Run: headless pygame with SDL's dummy video driver; simulated clock (each Clock.tick advances the game by its frame time, no real sleeping); random seed 0; keys injected as events and as key.get_pressed() state; mouse plan: one left click at the window centre at the start of phase 2, then a move to the lower-right quarter at the start of phase 3.
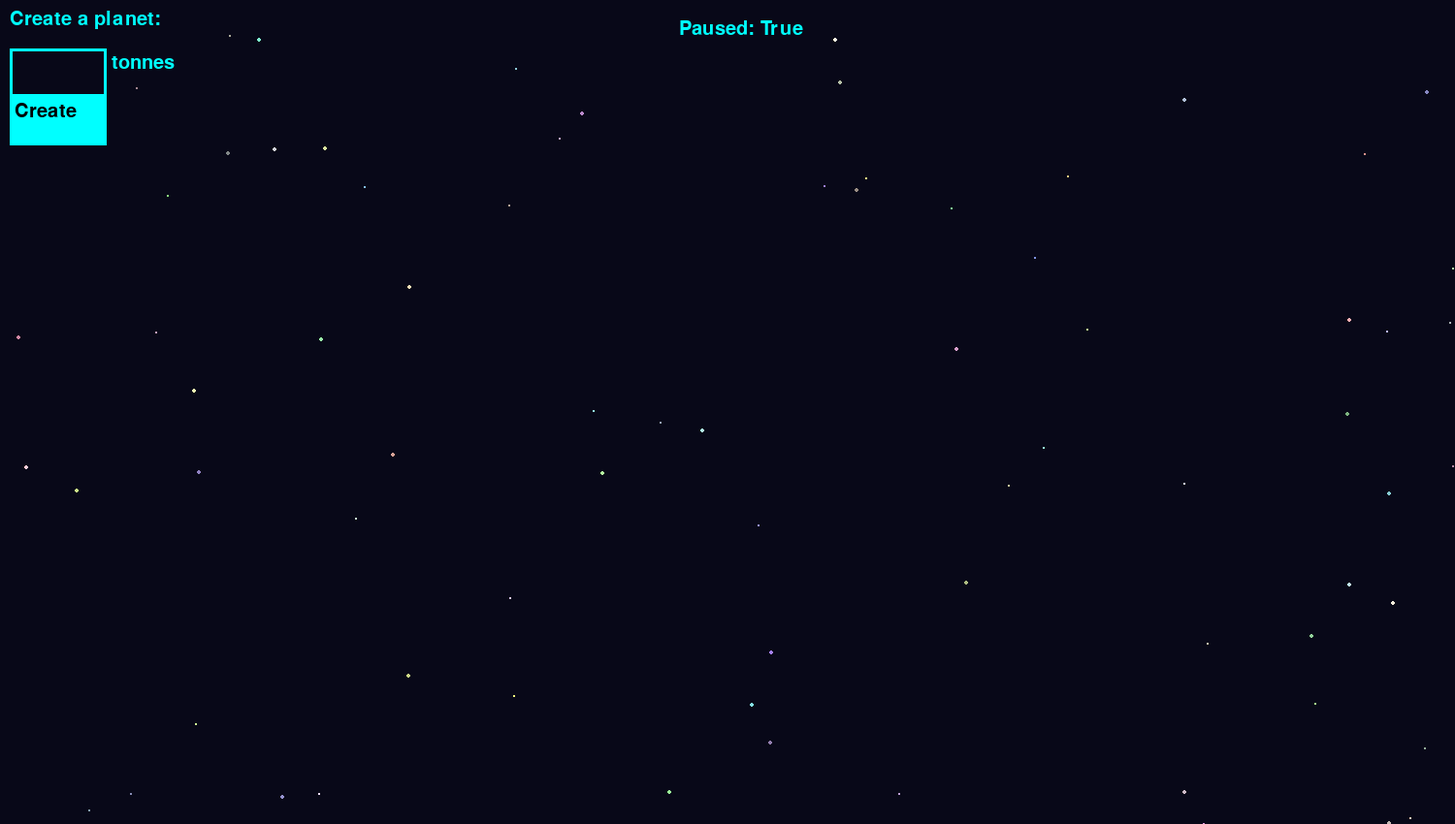
Frame 1 of 4 · flips 1–60 · no input
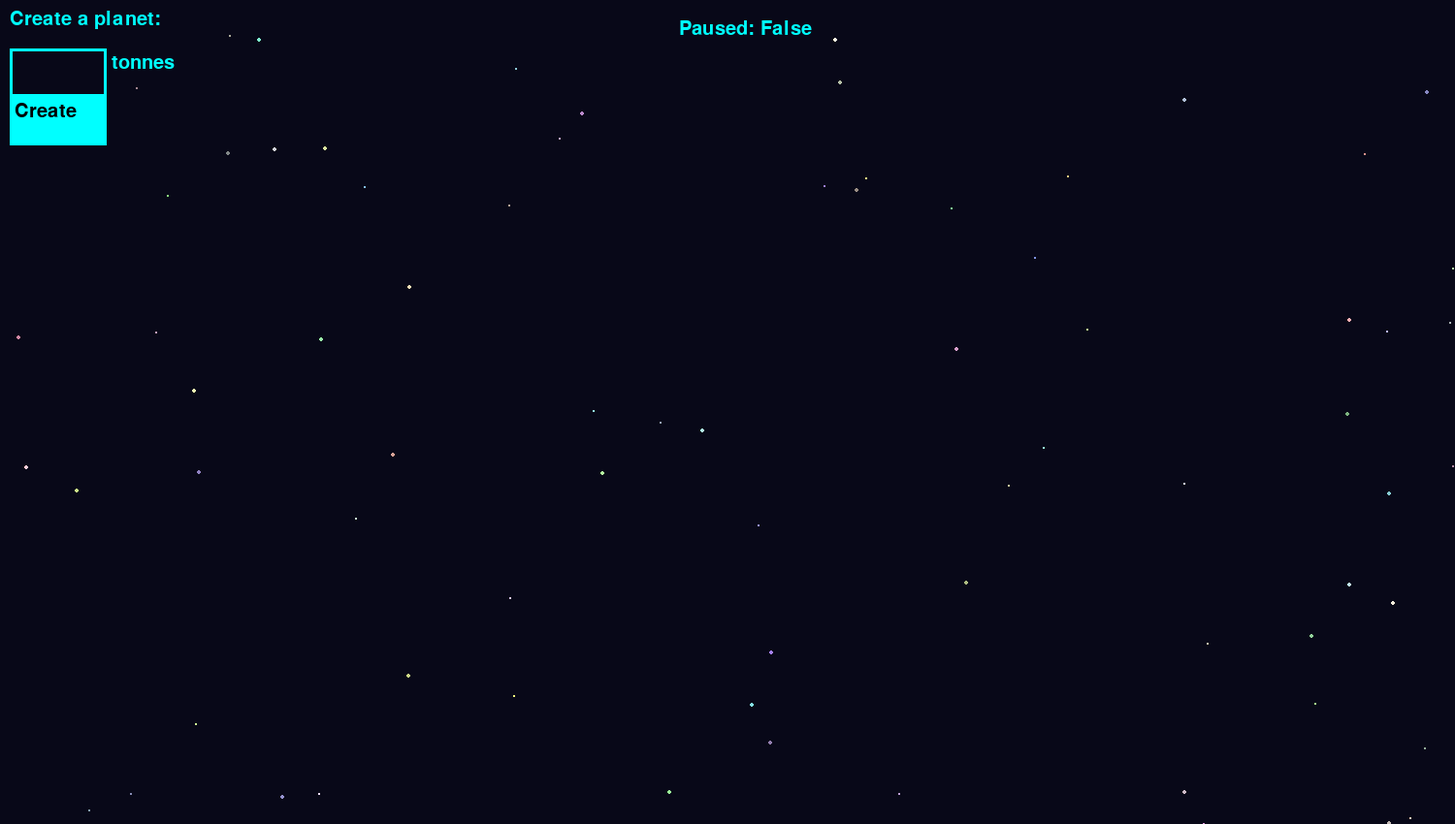
Frame 2 of 4 · flips 61–180 · clicked the window centre · tapped SPACE, RETURN · held RIGHT (→), D
Frame 3 of 4 · flips 181–300 · moved the mouse to the lower-right quarter · held DOWN (↓), S · screen unchanged from frame 2, image omitted
Frame 4 of 4 · flips 301–420 · held LEFT (←), A, UP (↑), W · screen unchanged from frame 3, image omitted

The pygame program that drew these frames:

import pygame
import random
import math
import os
import sys
from collections import deque
pygame.init()
pygame.mixer.init()

font=pygame.font.SysFont('Arial', 30)
def draw_text(text,font,color,x,y):
    img=font.render(text, True, color)
    screen.blit(img, (x, y))
screen = pygame.display.set_mode((1500, 850))
is_fullscreen=False
pygame.display.set_caption("Shooting Star")
clock=pygame.time.Clock()




def draw_glow(radius,color):
    size=radius*2
    surf = pygame.Surface((size, size), pygame.SRCALPHA)
    for r in range(radius,0, -1):
        falloff = (1-r/radius)**2
        alpha = int(255 * falloff)
        pygame.draw.circle(surf, (*color, alpha),(radius, radius), r)
    return surf
def get_glow(glow_cache,color,radius):
    radius=max(1,int(radius))
    if radius not in glow_cache:
        glow_cache[radius]=draw_glow(radius,color)
    return glow_cache[radius]

def gravity_at(p):
    a=pygame.Vector2(0,0)
    for planet in planets:
        d=planet.pos-p
        distance=d.length()
        if distance!=0:
            strength=G*planet.mass*1000/(distance**2)
            a+=d/distance*strength
    return a
class Planet:
    def __init__(self,mass):        
        self.pos=pygame.Vector2(random.randint(200,400), random.randint(200,400))
        self.velocity=pygame.Vector2(0,0)
        self.mass=mass
        self.color=(random.randint(10,50),random.randint(10,50),random.randint(10,50))
        self.radius=(mass/1000)**3
        if self.radius<10:
            self.radius=10
        self.tail_steps=20
        self.glow_cache={}
        self.dragged=False
    def draw(self,screen,start,end,dt):
        for i in range(self.tail_steps):
            t=i/self.tail_steps
            pos=start+(end-start)*t
            radius=self.radius*(1-t)*1.6+2
            glow=get_glow(self.glow_cache,self.color,radius*1.5)
            rect = glow.get_rect(center=pos)
            screen.blit(glow, rect, special_flags=pygame.BLEND_RGBA_ADD)
        if not paused:
            self.velocity+=gravity_at(self.pos)/self.mass
            self.pos+=self.velocity*dt
class InputBox:
    def __init__(self,x,y):
        self.x=x
        self.y=y
        self.rect=pygame.Rect(self.x, self.y, 200, 50)
        self.text=''
        self.active=False
        self.button_rect=pygame.Rect(self.x,self.y+50,100,50)
        self.passive_color=(0,255,255)
        self.active_color=(0,120,120)
        self.color=self.passive_color
        self.hovered=False
    def draw(self,screen):
        if len(self.text)>5:
            self.rect.w=100+15*(len(self.text)-5)
        else:
            self.rect.w=100
        if self.active:
            pygame.draw.rect(screen,(0,100,255),self.rect,3)
        else:
            pygame.draw.rect(screen,(0,255,255),self.rect,3)
        draw_text('tonnes',font,(0,255,255),self.x+5+self.rect.w,self.y+5)
        draw_text(self.text,font,(0,100,255),self.x+5,self.y+5)
        pygame.draw.rect(screen,self.color,self.button_rect)
        if self.hovered:
            self.color=self.active_color
            draw_text("Create",font,(255,255,255),self.x+5,self.y+55)
        else:
            self.color=self.passive_color
            draw_text("Create",font,(0,0,0),self.x+5,self.y+55)
class Notification:
    def __init__(self,text):
        self.text=text
        self.x=300
        self.y=200
    def draw(self):
        draw_text(self.text,font,(255,0,0),self.x,self.y)
        self.y-=5

planet_spawner=InputBox(10,50)
holding=None
#List
stars=[]
planets=[]
for i in range(random.randint(50,100)):
        stars.append((random.randint(0,1500),random.randint(0,850),random.randint(1,2),(random.randint(125,255),random.randint(125,255),random.randint(125,255))))
notifications=[]
#Constants
G=1000
paused=True
running=True
while running:
    #Input
    dt=clock.tick(60)/1000
    for event in pygame.event.get():
        if event.type == pygame.QUIT:
            running = False
        if event.type==pygame.KEYDOWN:
            if event.key==pygame.K_f:
                is_fullscreen= not is_fullscreen
                if is_fullscreen:
                    screen = pygame.display.set_mode((1500, 850), pygame.FULLSCREEN|pygame.SCALED)
                else:
                    screen = pygame.display.set_mode((1500, 850))
            if event.key==pygame.K_SPACE:
                paused=not paused
            if planet_spawner.active:
                if event.key==pygame.K_RETURN:
                    planet_spawner.registered=True
                if event.key==pygame.K_BACKSPACE:
                    planet_spawner.text=planet_spawner.text[:-1]
                else:
                    if event.key in [pygame.K_0,pygame.K_1,pygame.K_2,pygame.K_3,pygame.K_4,pygame.K_5,pygame.K_6,pygame.K_7,pygame.K_8,pygame.K_9]:
                        if len(planet_spawner.text)<4:
                            planet_spawner.text+=event.unicode

        mouse_pos=pygame.Vector2(pygame.mouse.get_pos())
        if planet_spawner.button_rect.collidepoint(mouse_pos):
            planet_spawner.hovered=True
        else:
            planet_spawner.hovered=False
        if event.type==pygame.MOUSEBUTTONDOWN:
            if planet_spawner.rect.collidepoint(mouse_pos):
                planet_spawner.active=True
            else:
                planet_spawner.active=False
            if planet_spawner.button_rect.collidepoint(mouse_pos):
                if int(planet_spawner.text)<=5000 and int(planet_spawner.text)>0:
                    planets.append(Planet(int(planet_spawner.text)))
                else:
                    notifications.append(Notification("Too big. Maximum planet mass is 5000 tonnes."))
                    planet_spawner.text=''
        for planet in planets:
            if event.type==pygame.MOUSEBUTTONDOWN and event.button==1:
                if planet.pos.distance_to(mouse_pos)<planet.radius:
                    planet.dragged=True
                    holding=planet
            elif event.type==pygame.MOUSEBUTTONUP and event.button==1:
                planet.dragged=False
                holding=None
            elif event.type==pygame.MOUSEMOTION and holding:
                holding.pos=mouse_pos



    #Rendering
    screen.fill((8,8,24))
    for x,y,r,color in stars:
        pygame.draw.circle(screen,color,(x,y),r)
    for planet in planets:
        planet.draw(screen,planet.pos,planet.pos,dt)
    draw_text(f"Create a planet:",font,(0,255,255),10,10)
    draw_text(f"Paused: {paused}",font,(0,255,255),700,20)
    planet_spawner.draw(screen)
    for notification in notifications:
        notification.draw()
        if notification.y<-10:
            notifications.remove(notification)
    pygame.display.flip() 
pygame.quit()
